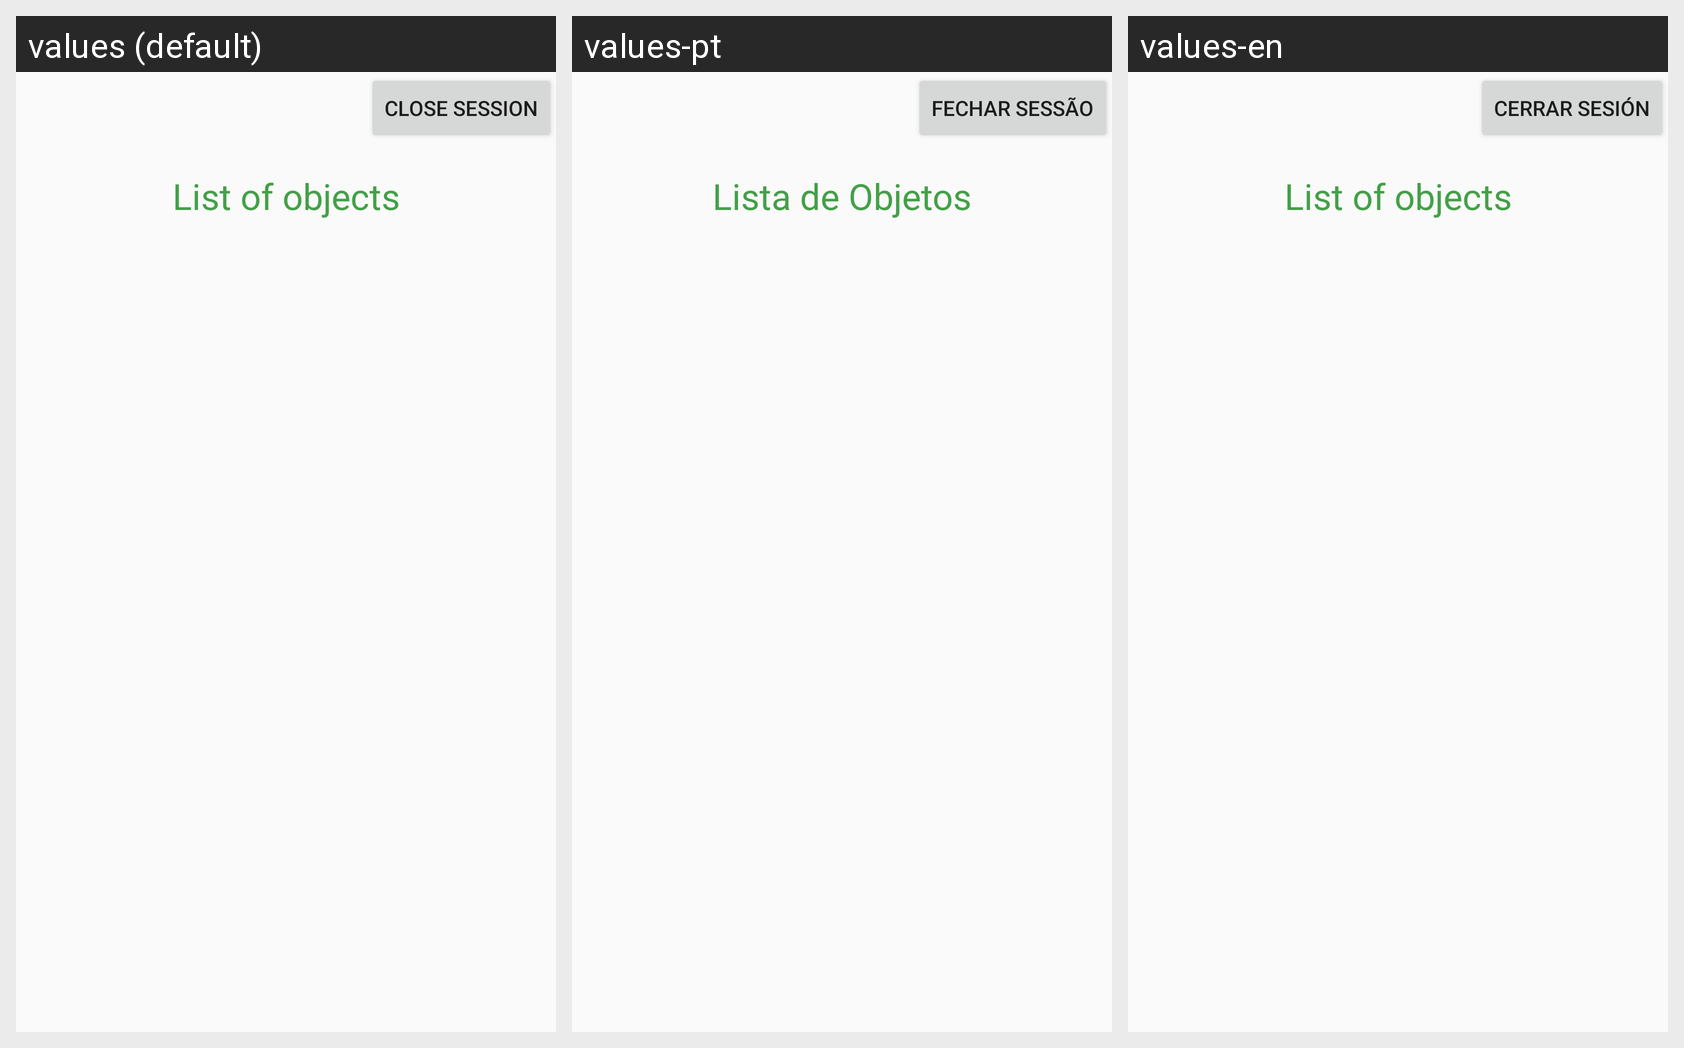

Strings drawn on this Android screen and how each of the app's shown locales translates them:
Android screen res/layout/objects_main.xml rendered under 3 locales, left to right: values (default), values-pt, values-en. Device: Nexus 5 (rendered at 1080×1920; each locale shown at half size, 540×960, under a caption strip naming it); theme Theme.AppCompat.Light.NoActionBar.
Other locales in the repository, not shown: values-es, values-fr, values-it.
Strings drawn on this screen, with the default value and each locale's value (text and hints the layout hard-codes, and strings that could not be matched under every locale, appear in the picture but are not listed):

list_of_objects
  values: List of objects
  values-pt: Lista de Objetos
  values-en: List of objects

cerrar_sesi_ngggg
  values: Close Session
  values-pt: Fechar Sessão
  values-en: Cerrar Sesión
